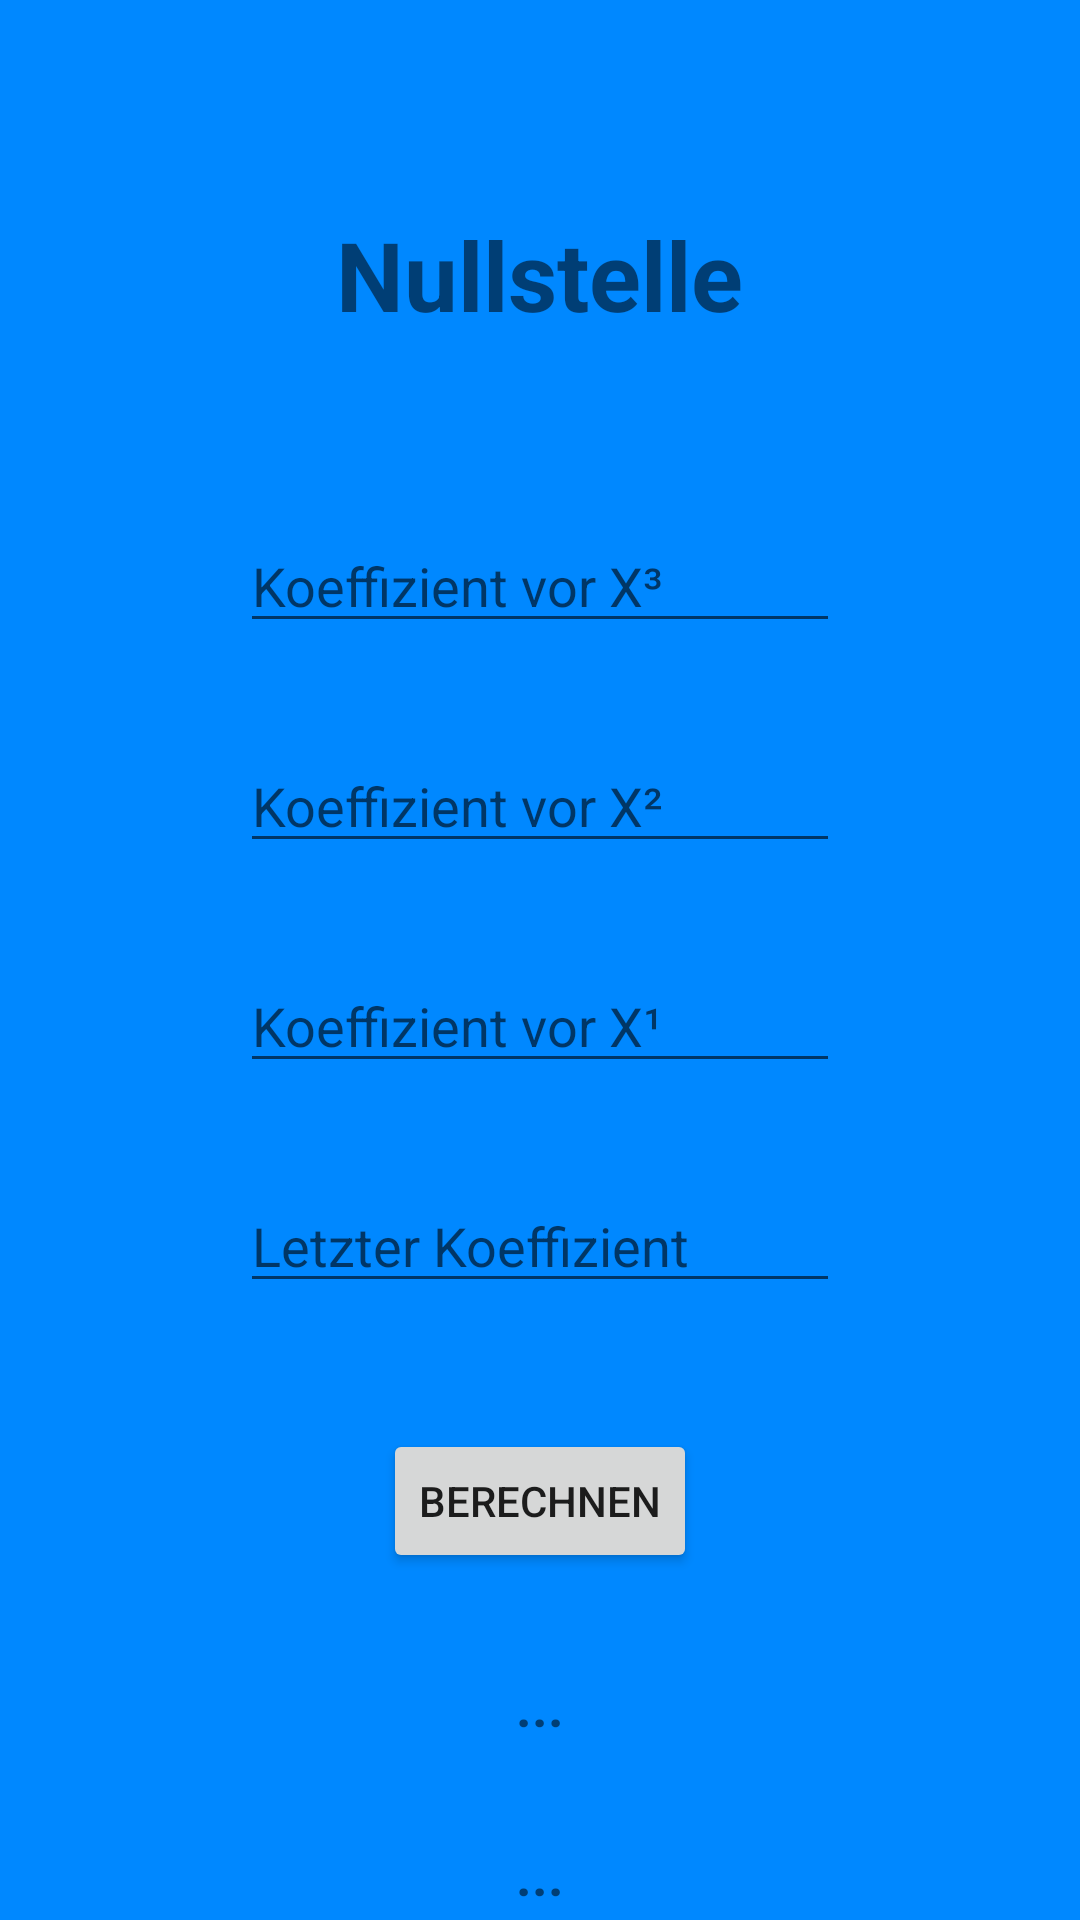

Write the Android layout XML for this screen, with the resource values it uses.
<!-- AndroidManifest.xml: application theme Theme.AppCompat.Light.NoActionBar -->
<!-- res/layout/activity_nullstelle.xml -->
<?xml version="1.0" encoding="utf-8"?>
<RelativeLayout xmlns:android="http://schemas.android.com/apk/res/android"
    android:layout_width="match_parent"
    android:layout_height="match_parent"
    android:background="#0088ff">

    
    <TextView
        android:id="@+id/textNullstelle"
        android:layout_width="wrap_content"
        android:layout_height="wrap_content"
        android:layout_centerHorizontal="true"
        android:layout_marginTop="70dp"
        android:text="Nullstelle"
        android:textSize="32sp"
        android:textStyle="bold" />

    
    <EditText
        android:id="@+id/editA"
        android:layout_width="200dp"
        android:layout_height="wrap_content"
        android:layout_below="@id/textNullstelle"
        android:layout_centerHorizontal="true"
        android:layout_marginTop="60dp"
        android:hint="Koeffizient vor X³" />

    
    <EditText
        android:id="@+id/editB"
        android:layout_width="200dp"
        android:layout_height="wrap_content"
        android:layout_below="@id/editA"
        android:layout_centerHorizontal="true"
        android:layout_marginTop="32dp"
        android:hint="Koeffizient vor X²" />

    
    <EditText
        android:id="@+id/editC"
        android:layout_width="200dp"
        android:layout_height="wrap_content"
        android:layout_below="@id/editB"
        android:layout_centerHorizontal="true"
        android:layout_marginTop="32dp"
        android:hint="Koeffizient vor X¹" />

    
    <EditText
        android:id="@+id/editD"
        android:layout_width="200dp"
        android:layout_height="wrap_content"
        android:layout_below="@id/editC"
        android:layout_centerHorizontal="true"
        android:layout_marginTop="32dp"
        android:hint="Letzter Koeffizient" />

    
    <Button
        android:id="@+id/buttonBerechnen"
        android:layout_width="wrap_content"
        android:layout_height="wrap_content"
        android:layout_below="@id/editD"
        android:layout_centerHorizontal="true"
        android:layout_marginTop="42dp"
        android:text="Berechnen" />

    
    <TextView
        android:id="@+id/textAusgabe1"
        android:layout_width="wrap_content"
        android:layout_height="wrap_content"
        android:layout_below="@id/buttonBerechnen"
        android:layout_centerHorizontal="true"
        android:layout_marginTop="32dp"
        android:text="..."
        android:textSize="18sp"
        android:textStyle="bold" />


    
    <TextView
        android:id="@+id/textAusgabe2"
        android:layout_width="wrap_content"
        android:layout_height="wrap_content"
        android:layout_below="@+id/textAusgabe1"
        android:layout_centerHorizontal="true"
        android:layout_marginTop="32dp"
        android:text="..."
        android:textSize="18sp"
        android:textStyle="bold" />


    
    <TextView
        android:id="@+id/textAusgabe3"
        android:layout_width="wrap_content"
        android:layout_height="wrap_content"
        android:layout_below="@+id/textAusgabe2"
        android:layout_centerHorizontal="true"
        android:layout_marginTop="32dp"
        android:text="..."
        android:textSize="18sp"
        android:textStyle="bold" />

</RelativeLayout>
<!-- resources referenced by this layout -->
<resources>

</resources>
